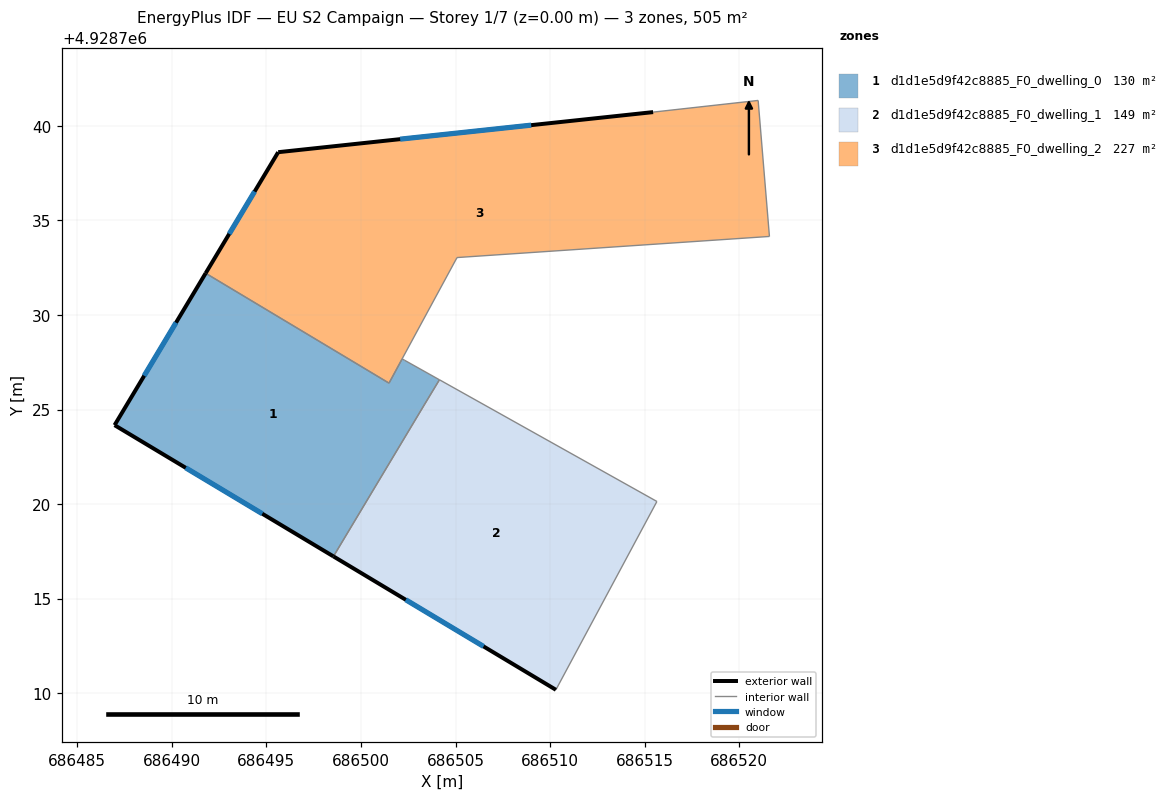
=== STOREY PLAN SPEC (per zone: floor XY polygon, exterior-wall plan segments, windows/doors) ===
zone 1: d1d1e5d9f42c8885_F0_dwelling_0  (129.7 m²)
  floor: (686498.54, 4928717.24) (686503.36, 4928725.27) (686504.15, 4928726.58) (686502.31, 4928727.61) (686502.18, 4928727.68) (686501.48, 4928726.40) (686491.79, 4928732.21) (686486.97, 4928724.18)
  exterior wall: (686498.55, 4928717.24) – (686486.97, 4928724.18)  [13.5 m]
    window: (686494.78, 4928719.49) – (686490.74, 4928721.92)  [4.9 m²]
  exterior wall: (686486.97, 4928724.18) – (686491.79, 4928732.21)  [9.4 m]
    window: (686488.54, 4928726.79) – (686490.22, 4928729.60)  [3.4 m²]
  interior walls: 6
zone 2: d1d1e5d9f42c8885_F0_dwelling_1  (149.1 m²)
  floor: (686510.30, 4928710.19) (686515.64, 4928720.14) (686504.15, 4928726.58) (686503.36, 4928725.27) (686498.55, 4928717.24)
  exterior wall: (686510.30, 4928710.19) – (686498.55, 4928717.24)  [13.7 m]
    window: (686506.48, 4928712.48) – (686502.37, 4928714.94)  [5.0 m²]
  interior walls: 4
zone 3: d1d1e5d9f42c8885_F0_dwelling_2  (226.6 m²)
  floor: (686521.59, 4928734.15) (686521.00, 4928741.34) (686515.44, 4928740.72) (686495.62, 4928738.61) (686491.79, 4928732.21) (686501.48, 4928726.40) (686505.08, 4928733.04)
  exterior wall: (686491.79, 4928732.21) – (686495.62, 4928738.61)  [7.5 m]
    window: (686493.04, 4928734.29) – (686494.38, 4928736.52)  [2.7 m²]
  exterior wall: (686495.62, 4928738.61) – (686515.44, 4928740.72)  [19.9 m]
    window: (686502.07, 4928739.30) – (686509.00, 4928740.04)  [7.3 m²]
  interior walls: 6

=== DERIVED (storey summary) ===
Building: EU S2 Campaign
Storey: 1 of 7  (floor level z = 0.00 m)
Storey gross floor area: 505.4 m²
Zones on this storey: 3
  - d1d1e5d9f42c8885_F0_dwelling_0: floor 129.7 m²; exterior wall 22.9 m (68.6 m²); 2 window(s) 8.4 m²; WWR 12.2%
  - d1d1e5d9f42c8885_F0_dwelling_1: floor 149.1 m²; exterior wall 13.7 m (41.1 m²); 1 window(s) 5.0 m²; WWR 12.2%
  - d1d1e5d9f42c8885_F0_dwelling_2: floor 226.6 m²; exterior wall 27.4 m (82.2 m²); 2 window(s) 10.0 m²; WWR 12.2%
Zone adjacency (shared interzone walls):
  - d1d1e5d9f42c8885_F0_dwelling_0 ↔ d1d1e5d9f42c8885_F0_dwelling_1
  - d1d1e5d9f42c8885_F0_dwelling_0 ↔ d1d1e5d9f42c8885_F0_dwelling_2